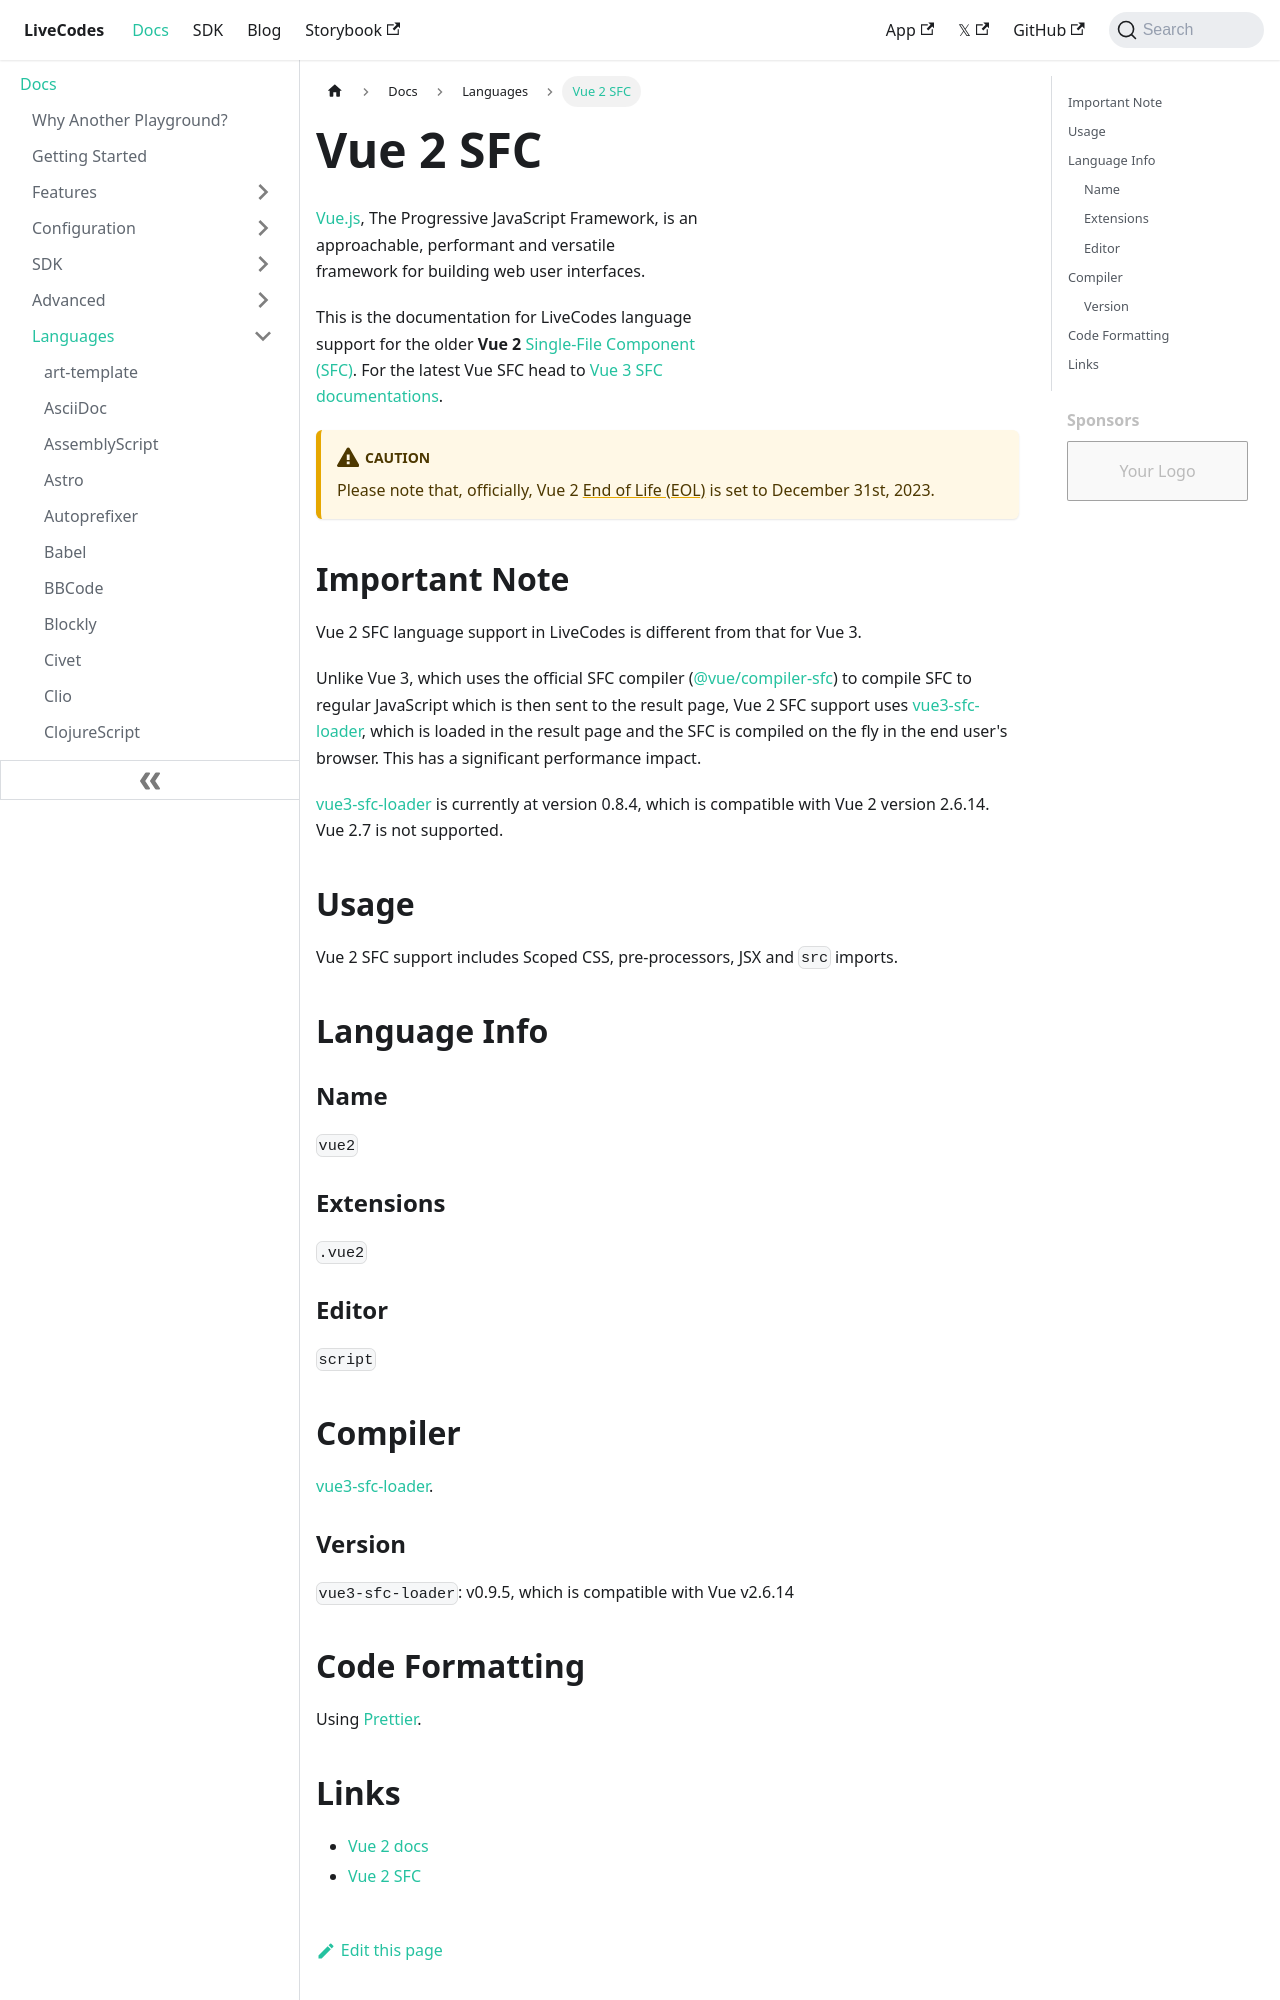

repository: HenriqueOs98/livecodes · page: docs/languages/vue2/index.html · generator: docusaurus

# Vue 2 SFC

[Vue.js](https://vuejs.org/), The Progressive JavaScript Framework, is an approachable, performant and versatile framework for building web user interfaces.

This is the documentation for LiveCodes language support for the older **Vue 2** [Single-File Component (SFC)](https://v2.vuejs.org/v2/guide/single-file-components.html). For the latest Vue SFC head to [Vue 3 SFC documentations](./vue.md).

:::caution

Please note that, officially, Vue 2 [End of Life (EOL)](https://v2.vuejs.org/lts/) is set to December 31st, 2023.

:::

## Important Note

Vue 2 SFC language support in LiveCodes is different from that for Vue 3.

Unlike Vue 3, which uses the official SFC compiler ([@vue/compiler-sfc](https://github.com/vuejs/core/tree/main/packages/compiler-sfc)) to compile SFC to regular JavaScript which is then sent to the result page, Vue 2 SFC support uses [vue3-sfc-loader](https://github.com/FranckFreiburger/vue3-sfc-loader), which is loaded in the result page and the SFC is compiled on the fly in the end user's browser. This has a significant performance impact.

[vue3-sfc-loader](https://github.com/FranckFreiburger/vue3-sfc-loader) is currently at version 0.8.4, which is compatible with Vue 2 version 2.6.14.  
Vue 2.7 is not supported.

## Usage

Vue 2 SFC support includes Scoped CSS, pre-processors, JSX and `src` imports.

## Language Info

### Name

`vue2`

### Extensions

`.vue2`
